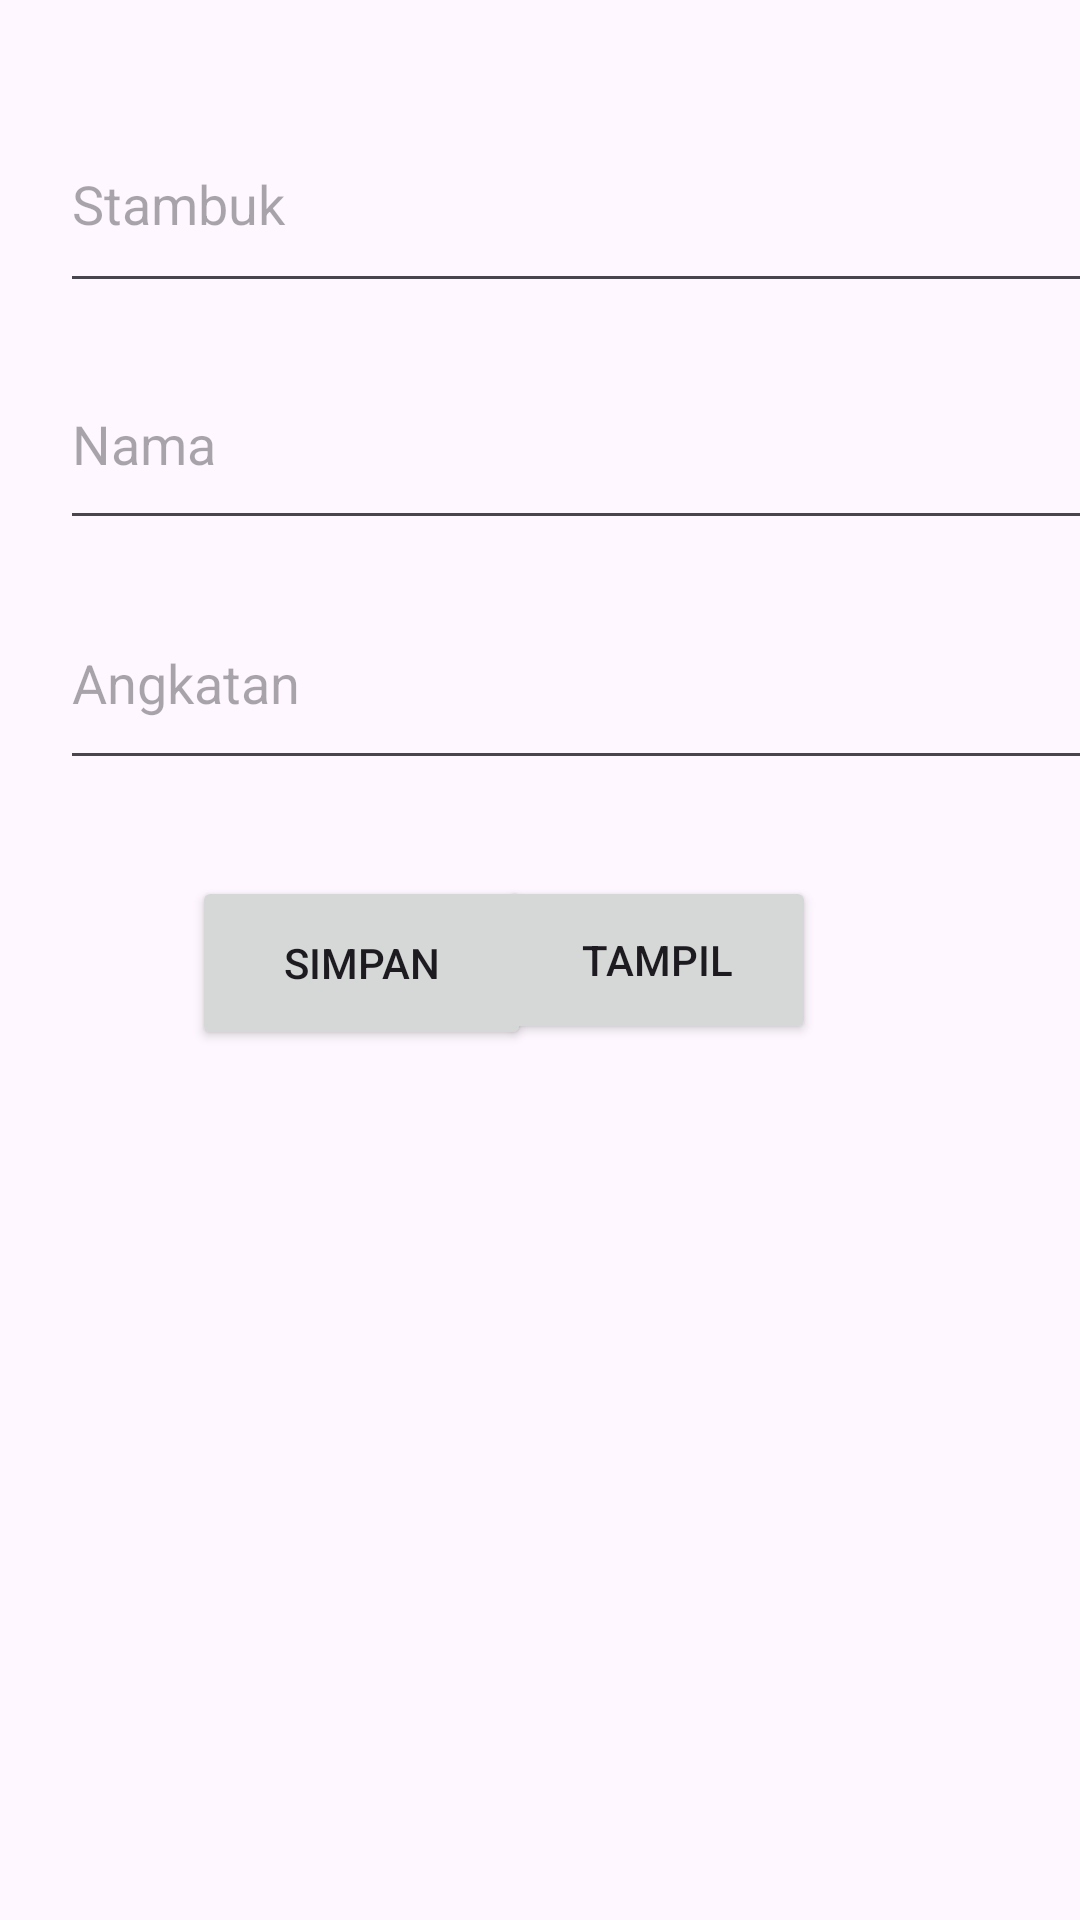

Here is an Android app screen rendered from its layout file. Give the layout XML and the strings, colors and styles it references.
<!-- AndroidManifest.xml: application theme Theme.Prak7_13120220015 -->
<!-- res/layout/activity_main.xml -->
<?xml version="1.0" encoding="utf-8"?>
<androidx.constraintlayout.widget.ConstraintLayout xmlns:android="http://schemas.android.com/apk/res/android"
    xmlns:app="http://schemas.android.com/apk/res-auto"
    xmlns:tools="http://schemas.android.com/tools"
    android:layout_width="match_parent"
    android:layout_height="match_parent"
    tools:context=".MainActivity">

    <EditText
        android:id="@+id/txt_stb"
        android:layout_width="366dp"
        android:layout_height="69dp"
        android:layout_marginStart="20dp"
        android:layout_marginTop="32dp"
        android:ems="10"
        android:inputType="text"
        android:hint="Stambuk"
        app:layout_constraintStart_toStartOf="parent"
        app:layout_constraintTop_toTopOf="parent" />

    <EditText
        android:id="@+id/txt_nama"
        android:layout_width="366dp"
        android:layout_height="67dp"
        android:layout_marginStart="20dp"
        android:layout_marginTop="12dp"
        android:ems="10"
        android:inputType="text"
        android:hint="Nama"
        app:layout_constraintStart_toStartOf="parent"
        app:layout_constraintTop_toBottomOf="@+id/txt_stb" />

    <EditText
        android:id="@+id/txt_angkatan"
        android:layout_width="366dp"
        android:layout_height="68dp"
        android:layout_marginStart="20dp"
        android:layout_marginTop="12dp"
        android:ems="10"
        android:inputType="text"
        android:hint="Angkatan"
        app:layout_constraintStart_toStartOf="parent"
        app:layout_constraintTop_toBottomOf="@+id/txt_nama" />

    <Button
        android:id="@+id/btnSimpan"
        android:layout_width="113dp"
        android:layout_height="58dp"
        android:layout_marginStart="64dp"
        android:layout_marginTop="32dp"
        android:text="Simpan"
        app:layout_constraintStart_toStartOf="parent"
        app:layout_constraintTop_toBottomOf="@+id/txt_angkatan" />

    <Button
        android:id="@+id/btnTampilData"
        android:layout_width="106dp"
        android:layout_height="56dp"
        android:layout_marginTop="32dp"
        android:layout_marginEnd="88dp"
        android:text="Tampil"
        app:layout_constraintEnd_toEndOf="parent"
        app:layout_constraintTop_toBottomOf="@+id/txt_angkatan" />
</androidx.constraintlayout.widget.ConstraintLayout>
<!-- resources referenced by this layout -->
<resources>
  <style name="Theme.Prak7_13120220015" parent="Base.Theme.Prak7_13120220015" />
  <style name="Base.Theme.Prak7_13120220015" parent="Theme.Material3.DayNight.NoActionBar">
          
          
      </style>
</resources>
